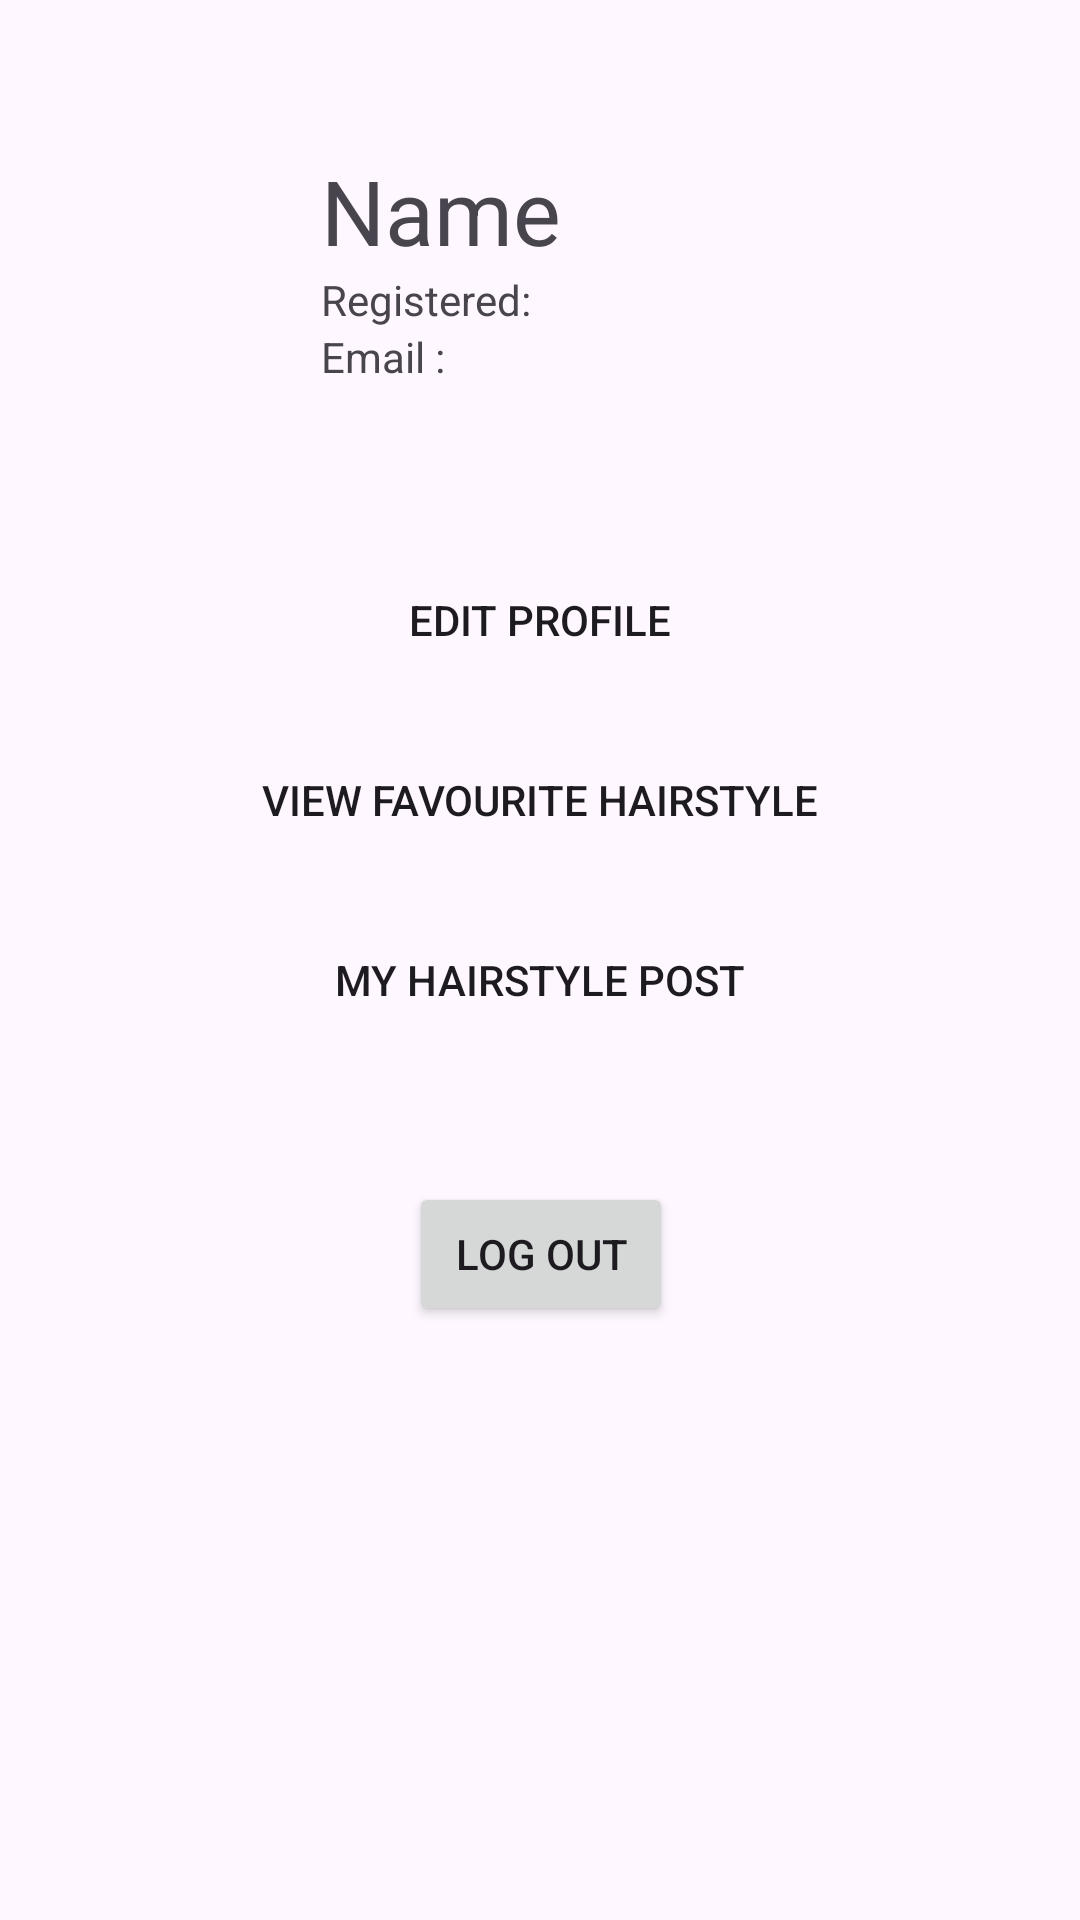

The Android layout XML behind this screen, and the referenced resources:
<!-- AndroidManifest.xml: application theme Theme.Fyp2 -->
<!-- res/layout/fragment_profile.xml -->
<?xml version="1.0" encoding="utf-8"?>
<androidx.constraintlayout.widget.ConstraintLayout xmlns:android="http://schemas.android.com/apk/res/android"
    xmlns:app="http://schemas.android.com/apk/res-auto"
    xmlns:tools="http://schemas.android.com/tools"
    android:id="@+id/edtEmailProfile"
    android:layout_width="match_parent"
    android:layout_height="match_parent"
    tools:context=".ProfileFragment">

    <ImageView
        android:id="@+id/imageView6"
        android:layout_width="97dp"
        android:layout_height="94dp"
        android:layout_marginStart="10dp"
        android:layout_marginTop="50dp"
        android:src="@drawable/baseline_face_24"
        app:layout_constraintStart_toStartOf="parent"
        app:layout_constraintTop_toTopOf="parent" />

    <TextView
        android:id="@+id/edtNameProfile"
        android:layout_width="wrap_content"
        android:layout_height="wrap_content"
        android:text="Name"
        android:textSize="30sp"
        app:layout_constraintStart_toEndOf="@+id/imageView6"
        app:layout_constraintTop_toTopOf="@+id/imageView6" />

    <TextView
        android:id="@+id/edtEmailRegProfile"
        android:layout_width="wrap_content"
        android:layout_height="wrap_content"
        android:text="Email : "
        app:layout_constraintStart_toStartOf="@+id/edtRegisteredTime"
        app:layout_constraintTop_toBottomOf="@+id/edtRegisteredTime" />

    <TextView
        android:id="@+id/edtRegisteredTime"
        android:layout_width="wrap_content"
        android:layout_height="wrap_content"
        android:text="Registered:"
        app:layout_constraintStart_toStartOf="@+id/edtNameProfile"
        app:layout_constraintTop_toBottomOf="@+id/edtNameProfile" />

    <Button
        android:id="@+id/btnEdtProfile"
        android:layout_width="359dp"
        android:layout_height="55dp"
        android:layout_marginTop="35dp"
        android:background="@null"
        android:text="Edit Profile"
        app:layout_constraintEnd_toEndOf="parent"
        app:layout_constraintStart_toStartOf="parent"
        app:layout_constraintTop_toBottomOf="@+id/imageView6" />

    <Button
        android:id="@+id/btnFavourite"
        android:layout_width="359dp"
        android:layout_height="55dp"
        android:layout_marginTop="5dp"
        android:background="@null"
        android:text="View Favourite Hairstyle"
        app:layout_constraintEnd_toEndOf="parent"
        app:layout_constraintStart_toStartOf="parent"
        app:layout_constraintTop_toBottomOf="@+id/btnEdtProfile" />

    <Button
        android:id="@+id/btnMyPost"
        android:layout_width="359dp"
        android:layout_height="55dp"
        android:layout_marginTop="5dp"
        android:background="@null"
        android:text="My Hairstyle Post"
        app:layout_constraintEnd_toEndOf="parent"
        app:layout_constraintStart_toStartOf="parent"
        app:layout_constraintTop_toBottomOf="@+id/btnFavourite" />

    <Button
        android:id="@+id/btnLogOut"
        android:layout_width="wrap_content"
        android:layout_height="wrap_content"
        android:layout_marginTop="40dp"
        android:text="Log out"
        app:layout_constraintEnd_toEndOf="@+id/btnMyPost"
        app:layout_constraintStart_toStartOf="@+id/btnMyPost"
        app:layout_constraintTop_toBottomOf="@+id/btnMyPost" />


</androidx.constraintlayout.widget.ConstraintLayout>
<!-- resources referenced by this layout -->
<resources>
  <style name="Theme.Fyp2" parent="Base.Theme.Fyp2" />
  <style name="Base.Theme.Fyp2" parent="Theme.Material3.DayNight.NoActionBar">
          
           <item name="colorPrimary">@color/blue</item>
           <item name="colorPrimaryVariant">@color/blue</item>
           <item name="android:statusBarColor">@color/blue</item>
  
      </style>
  <color name="blue">#1a9df1</color>
</resources>
